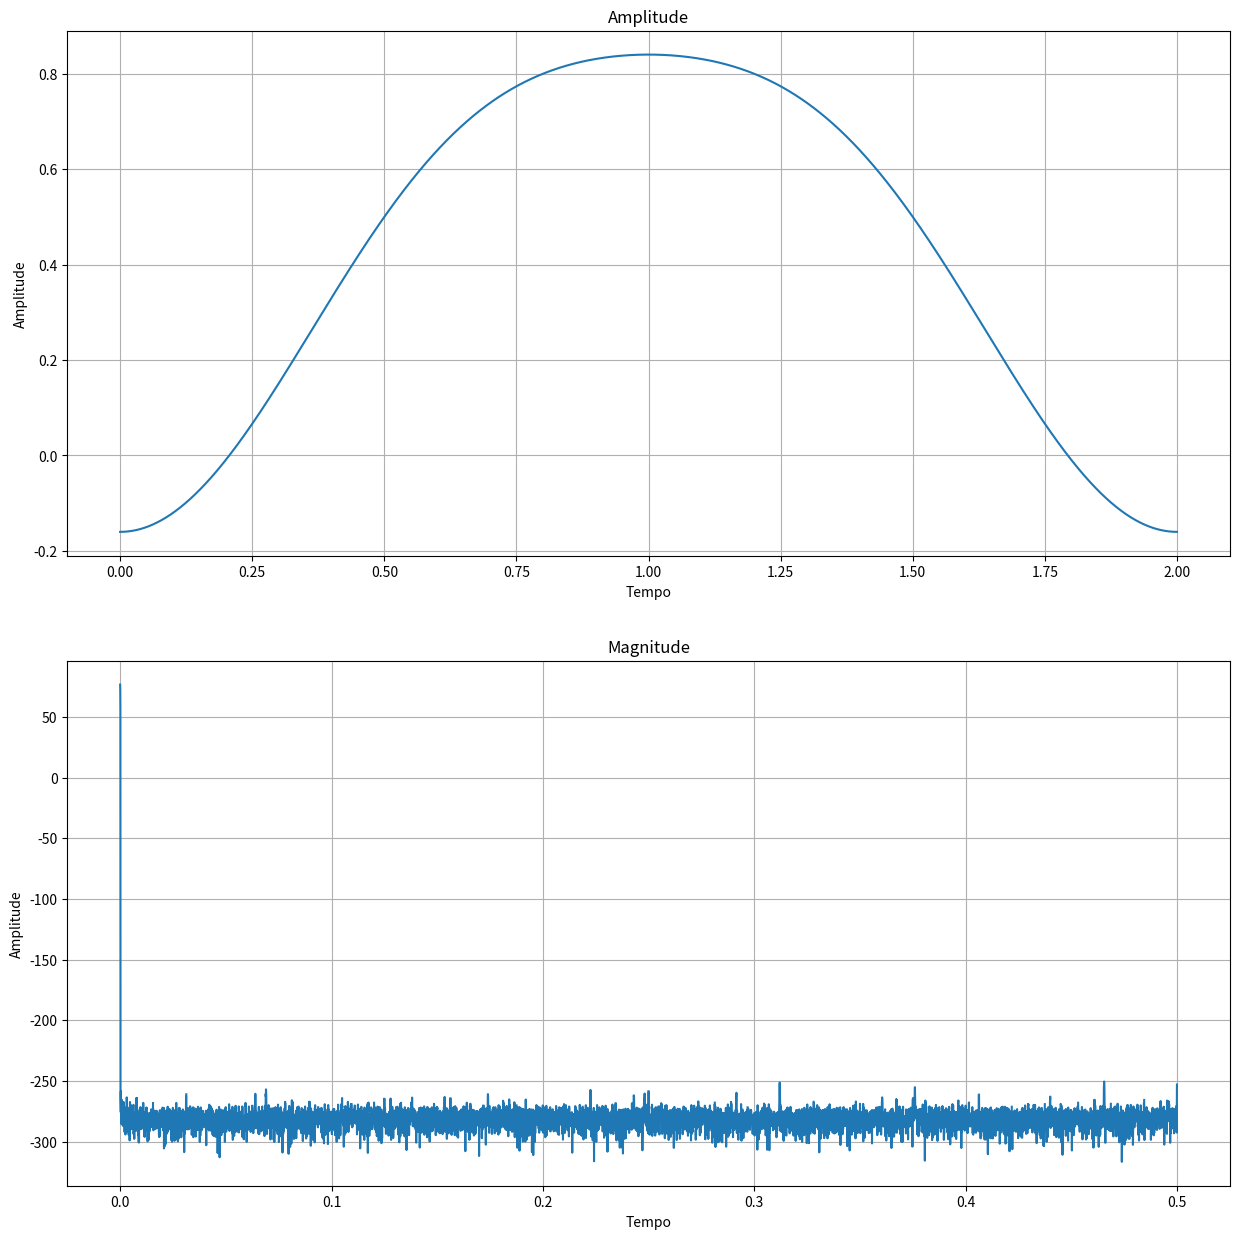

This figure's Python source:
# -*- coding: utf-8 -*-
"""


[redacted]
"""

import numpy as np
import matplotlib.pyplot as plt
from scipy.signal import freqz


sample_rate = 8000
M = 2

# para calcular os valores
i = np.arange(0, M, 1/sample_rate)

# função sinc do livro cap 16 equação 16-2
w_i = 0.42 - 0.5 * np.cos(2*np.pi*i/M) - 0.08 * np.cos(4*np.pi*i/M)

plt.figure("Gráficos",figsize=(15,15))
    
plt.subplot(211)
plt.title("Amplitude")
plt.xlabel("Tempo")
plt.ylabel("Amplitude")
plt.grid(1)
plt.plot(i, w_i)


[w, h] = freqz(w_i, worN=sample_rate, fs=1)

plt.subplot(212)
plt.title("Magnitude")
plt.xlabel("Tempo")
plt.ylabel("Amplitude")
plt.grid(1)
plt.plot(w, 20 * np.log10(abs(h)))